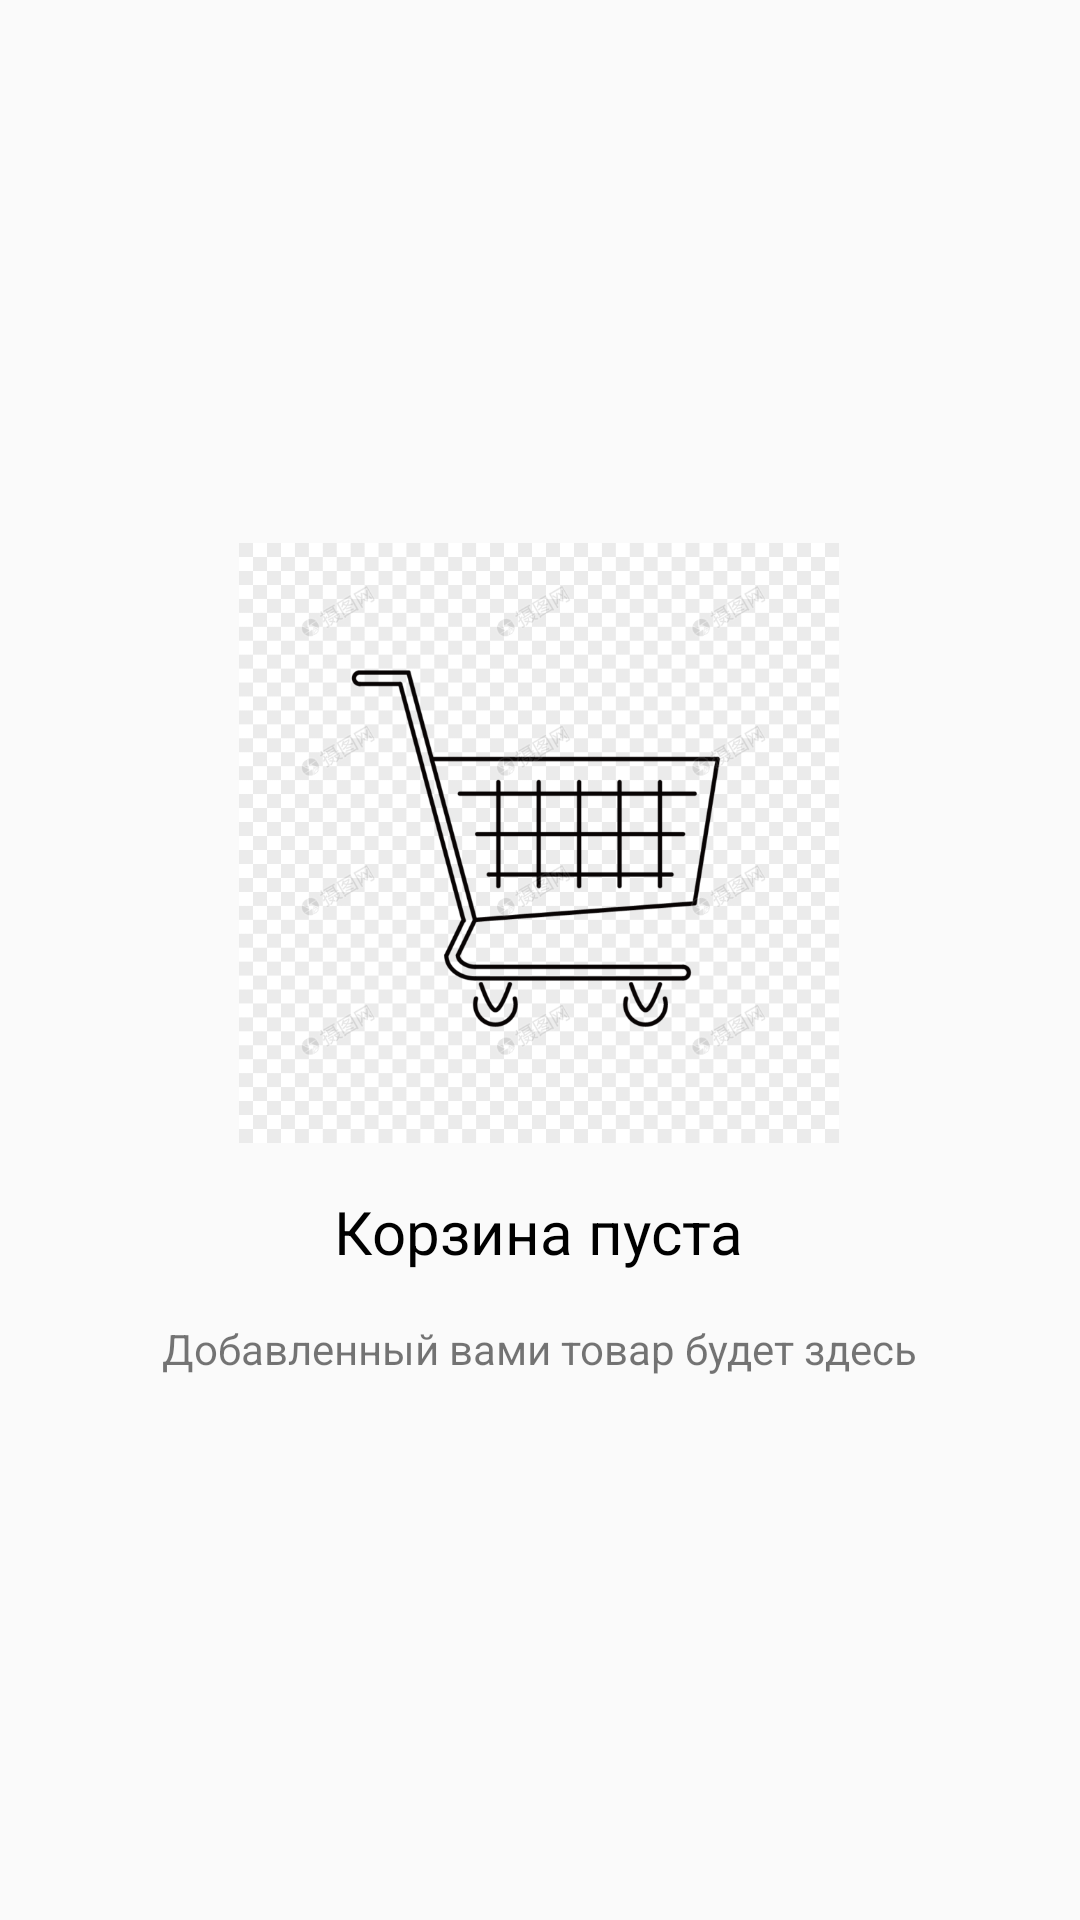

Produce the Android XML layout that renders to this screen, including the resource entries it uses.
<!-- AndroidManifest.xml: application theme AppTheme -->
<!-- res/layout/fragment_empty_list.xml -->
<?xml version="1.0" encoding="utf-8"?>
<RelativeLayout
    xmlns:android="http://schemas.android.com/apk/res/android"
    android:layout_width="match_parent"
    android:layout_height="match_parent">

    <RelativeLayout
        android:layout_width="wrap_content"
        android:layout_height="wrap_content"
        android:layout_centerInParent="true">

        <ImageView
            android:id="@+id/image"
            android:layout_width="200dp"
            android:layout_height="200dp"
            android:src="@drawable/basket"
            android:layout_centerHorizontal="true"/>

        <TextView
            android:id="@+id/titleItem"
            android:layout_width="wrap_content"
            android:layout_height="wrap_content"
            android:layout_below="@id/image"
            android:layout_centerHorizontal="true"
            android:layout_marginTop="16dp"
            android:text="@string/empty_basket"
            android:textColor="@android:color/black"
            android:textSize="20sp"/>

        <TextView
            android:layout_width="wrap_content"
            android:layout_height="wrap_content"
            android:id="@+id/textItem"
            android:layout_below="@id/titleItem"
            android:layout_centerHorizontal="true"
            android:layout_marginTop="16dp"
            android:text="@string/empty_basket_text"/>

    </RelativeLayout>

</RelativeLayout>
<!-- resources referenced by this layout -->
<resources>
  <!-- drawable basket: png bitmap (drawable-xxhdpi, 64482 bytes) -->
  <string name="empty_basket">Корзина пуста</string>
  <string name="empty_basket_text">Добавленный вами товар будет здесь</string>
  <style name="AppTheme" parent="Theme.AppCompat.Light.NoActionBar">
          
          <item name="colorPrimary">@color/colorPrimary</item>
          <item name="colorPrimaryDark">@color/colorPrimaryDark</item>
          <item name="colorAccent">@color/colorAccent</item>
      </style>
  <!-- not gathered from this repository: default colours our renderer supplied (Android Studio template values) -->
  <color name="colorPrimary">#FF6200EE</color>
  <color name="colorPrimaryDark">#FF3700B3</color>
  <color name="colorAccent">#FF03DAC5</color>
</resources>
